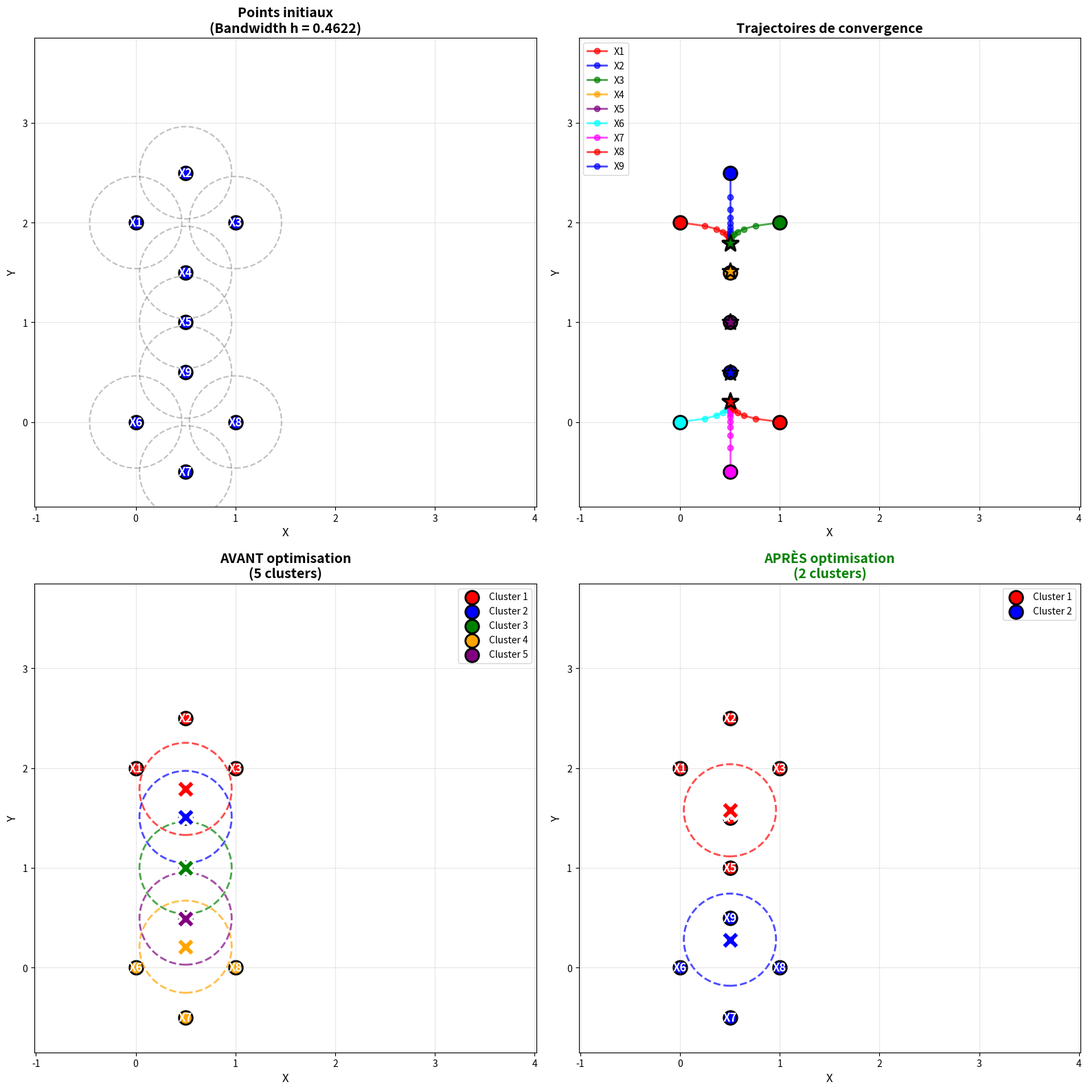

The script that saved this image:
import sys
import matplotlib
matplotlib.use('Agg')

if hasattr(sys.stdout, "reconfigure"):
    sys.stdout.reconfigure(encoding='utf-8')
else:
    import io
    sys.stdout = io.TextIOWrapper(sys.stdout.buffer, encoding='utf-8')

import numpy as np
import matplotlib.pyplot as plt
from matplotlib.patches import Circle

# Données
points = np.array([
    # Cercle supérieur
    [0, 2],      # X1
    [0.5, 2.5],  # X2
    [1, 2],      # X3
    [0.5, 1.5],  # X4
    # Zone de jonction (va provoquer la fusion)
    [0.5, 1],    # X5 - Point clé
    # Cercle inférieur
    [0, 0],      # X6
    [0.5, -0.5], # X7
    [1, 0],      # X8
    [0.5, 0.5]   # X9
])

print("=" * 80)
print("MEAN-SHIFT AVEC OPTIMISATION DE FUSION DES CLUSTERS")
print("=" * 80)

print("\n📊 Données initiales :")
print("-" * 80)
for i, p in enumerate(points, 1):
    print(f"X{i} = ({p[0]}, {p[1]})")

# ÉTAPE 1 : CALCUL DU BANDWIDTH
print("\n" + "=" * 80)
print("ÉTAPE 1 : CALCUL DU BANDWIDTH (Règle de Scott)")
print("=" * 80)

n = len(points)
d = points.shape[1]

sigma_x = np.std(points[:, 0], ddof=0)
sigma_y = np.std(points[:, 1], ddof=0)
sigma = (sigma_x + sigma_y) / 2

h = n ** (-1 / (d + 4)) * sigma

mean_x = np.mean(points[:, 0])
mean_y = np.mean(points[:, 1])

print(f"\nn = {n}, d = {d}")
print(f"σ_x = {sigma_x:.4f}, σ_y = {sigma_y:.4f}")
print(f"σ = {sigma:.4f}")
print(f"✅ BANDWIDTH h = {h:.4f}")

# ÉTAPE 2 : MEAN-SHIFT ITÉRATIF
print("\n" + "=" * 80)
print("ÉTAPE 2 : MEAN-SHIFT ITÉRATIF")
print("=" * 80)

def gaussian_kernel(distance, bandwidth):
    return np.exp(-0.5 * (distance / bandwidth) ** 2)

def mean_shift_step(point, all_points, bandwidth):
    distances = np.sqrt(np.sum((all_points - point) ** 2, axis=1))
    weights = gaussian_kernel(distances, bandwidth)
    in_window = distances <= bandwidth
    
    numerator = np.sum(weights[:, np.newaxis] * all_points, axis=0)
    denominator = np.sum(weights)
    new_point = numerator / denominator
    
    return new_point, weights, distances, in_window

trajectories = {i: [points[i].copy()] for i in range(n)}
max_iterations = 20
convergence_threshold = 0.01

for point_idx in range(n):
    print(f"\n🔹 Point X{point_idx + 1}")
    current_point = points[point_idx].copy()
    
    for iteration in range(max_iterations):
        new_point, weights, distances, in_window = mean_shift_step(current_point, points, h)
        shift_distance = np.linalg.norm(new_point - current_point)
        
        trajectories[point_idx].append(new_point.copy())
        
        if shift_distance < convergence_threshold:
            print(f"   Convergé en {iteration + 1} itérations → ({new_point[0]:.4f}, {new_point[1]:.4f})")
            break
        
        current_point = new_point.copy()

# ÉTAPE 3 : IDENTIFICATION INITIALE DES CLUSTERS
print("\n" + "=" * 80)
print("ÉTAPE 3 : IDENTIFICATION INITIALE DES CLUSTERS")
print("=" * 80)

final_points = np.array([trajectories[i][-1] for i in range(n)])
cluster_threshold = h * 0.5

clusters = []
assigned = [False] * n

for i in range(n):
    if assigned[i]:
        continue
    
    cluster = [i]
    assigned[i] = True
    
    for j in range(i + 1, n):
        if not assigned[j]:
            distance = np.linalg.norm(final_points[i] - final_points[j])
            if distance < cluster_threshold:
                cluster.append(j)
                assigned[j] = True
    
    clusters.append(cluster)

print(f"\n✅ Clusters initiaux détectés : {len(clusters)}")
for cluster_id, cluster_members in enumerate(clusters, 1):
    members_str = ', '.join([f"X{i+1}" for i in cluster_members])
    center = np.mean([final_points[i] for i in cluster_members], axis=0)
    print(f"Cluster {cluster_id} : {members_str}")
    print(f"  Centre : ({center[0]:.4f}, {center[1]:.4f})")

# ============================================================
# ÉTAPE 4 : OPTIMISATION - FUSION DES CLUSTERS QUI SE CHEVAUCHENT
# ============================================================
print("\n" + "=" * 80)
print("ÉTAPE 4 : OPTIMISATION - FUSION DES CLUSTERS")
print("=" * 80)

def calculate_cluster_center(cluster_members, final_points):
    """Calcule le centre d'un cluster"""
    return np.mean([final_points[i] for i in cluster_members], axis=0)

def calculate_cluster_density(cluster_members, all_points, bandwidth):
    """
    Calcule la densité d'un cluster basée sur le noyau gaussien.
    Densité = somme des poids de tous les points dans le cluster
    """
    center = calculate_cluster_center(cluster_members, all_points)
    distances = np.sqrt(np.sum((all_points[cluster_members] - center) ** 2, axis=1))
    weights = gaussian_kernel(distances, bandwidth)
    density = np.sum(weights)
    return density

def circles_intersect(center1, center2, radius):
    """Vérifie si deux cercles se chevauchent"""
    distance = np.linalg.norm(center1 - center2)
    return distance < 2 * radius

def merge_clusters_weighted(cluster1, cluster2, all_points, bandwidth):
    """
    Fusionne deux clusters en utilisant une moyenne pondérée par la densité.
    Justification : Les points du cluster le plus dense ont plus d'influence
    sur le centre final, ce qui préserve mieux la structure des données.
    """
    density1 = calculate_cluster_density(cluster1, all_points, bandwidth)
    density2 = calculate_cluster_density(cluster2, all_points, bandwidth)
    
    merged_cluster = cluster1 + cluster2
    
    return merged_cluster, density1, density2

print(f"\nVérification des intersections de fenêtres (rayon h = {h:.4f}):")
print("-" * 80)

# Créer une copie des clusters pour la fusion
optimized_clusters = [cluster.copy() for cluster in clusters]
merge_occurred = True
iteration = 0

while merge_occurred and iteration < 10:  # Maximum 10 itérations pour éviter boucle infinie
    merge_occurred = False
    iteration += 1
    
    print(f"\n🔄 Itération de fusion {iteration}")
    
    i = 0
    while i < len(optimized_clusters):
        j = i + 1
        while j < len(optimized_clusters):
            cluster1 = optimized_clusters[i]
            cluster2 = optimized_clusters[j]
            
            center1 = calculate_cluster_center(cluster1, final_points)
            center2 = calculate_cluster_center(cluster2, final_points)
            
            # Vérifier si les fenêtres se chevauchent
            if circles_intersect(center1, center2, h):
                print(f"\n⚠️  Intersection détectée entre Cluster {i+1} et Cluster {j+1}")
                print(f"   Distance entre centres : {np.linalg.norm(center1 - center2):.4f} < 2h = {2*h:.4f}")
                
                # Calculer les densités
                density1 = calculate_cluster_density(cluster1, final_points, h)
                density2 = calculate_cluster_density(cluster2, final_points, h)
                
                print(f"   Densité Cluster {i+1} : {density1:.4f} ({len(cluster1)} points)")
                print(f"   Densité Cluster {j+1} : {density2:.4f} ({len(cluster2)} points)")
                
                # Fusionner en utilisant la moyenne pondérée
                merged, d1, d2 = merge_clusters_weighted(cluster1, cluster2, final_points, h)
                
                # Calcul du poids relatif pour le centre fusionné
                total_density = d1 + d2
                weight1 = d1 / total_density
                weight2 = d2 / total_density
                
                new_center = weight1 * center1 + weight2 * center2
                
                print(f"   ✅ FUSION effectuée (moyenne pondérée par densité)")
                print(f"   Poids Cluster {i+1} : {weight1:.4f}")
                print(f"   Poids Cluster {j+1} : {weight2:.4f}")
                print(f"   Nouveau centre : ({new_center[0]:.4f}, {new_center[1]:.4f})")
                print(f"   Nouveau cluster : {len(merged)} points")
                
                # Remplacer cluster1 par le cluster fusionné et supprimer cluster2
                optimized_clusters[i] = merged
                del optimized_clusters[j]
                merge_occurred = True
                break
            
            j += 1
        
        if merge_occurred:
            break
        i += 1
    
    if not merge_occurred:
        print(f"   ✅ Aucune fusion nécessaire")

print("\n" + "=" * 80)
print("RÉSULTAT FINAL APRÈS OPTIMISATION")
print("=" * 80)

print(f"\n✅ Nombre de clusters finaux : {len(optimized_clusters)}")
for cluster_id, cluster_members in enumerate(optimized_clusters, 1):
    members_str = ', '.join([f"X{i+1}" for i in cluster_members])
    center = calculate_cluster_center(cluster_members, final_points)
    density = calculate_cluster_density(cluster_members, final_points, h)
    print(f"\nCluster {cluster_id} : {members_str}")
    print(f"  Centre : ({center[0]:.4f}, {center[1]:.4f})")
    print(f"  Densité : {density:.4f}")
    print(f"  Nombre de points : {len(cluster_members)}")

# ============================================================
# VISUALISATION COMPARATIVE
# ============================================================
print("\n" + "=" * 80)
print("VISUALISATION")
print("=" * 80)

fig, axes = plt.subplots(2, 2, figsize=(16, 16))
colors = ['red', 'blue', 'green', 'orange', 'purple', 'cyan', 'magenta']

# Graphique 1 : Points initiaux avec rayon h
ax = axes[0, 0]
ax.scatter(points[:, 0], points[:, 1], s=200, c='blue', marker='o', 
           edgecolors='black', linewidths=2, zorder=3)
for i, p in enumerate(points):
    ax.annotate(f'X{i+1}', (p[0], p[1]), fontsize=12, fontweight='bold',
                ha='center', va='center', color='white')
    circle = Circle((p[0], p[1]), h, fill=False, edgecolor='gray', 
                    linestyle='--', linewidth=1.5, alpha=0.5)
    ax.add_patch(circle)

ax.set_title(f'Points initiaux\n(Bandwidth h = {h:.4f})', fontsize=14, fontweight='bold')
ax.set_xlabel('X', fontsize=12)
ax.set_ylabel('Y', fontsize=12)
ax.grid(True, alpha=0.3)
ax.axis('equal')
ax.set_xlim(-4, 7)
ax.set_ylim(-1, 4)

# Graphique 2 : Trajectoires
ax = axes[0, 1]
for i in range(n):
    traj = np.array(trajectories[i])
    ax.plot(traj[:, 0], traj[:, 1], 'o-', color=colors[i % len(colors)], linewidth=2,
            markersize=6, label=f'X{i+1}', alpha=0.7)
    ax.scatter(traj[0, 0], traj[0, 1], s=200, c=colors[i % len(colors)], marker='o',
               edgecolors='black', linewidths=2, zorder=3)
    ax.scatter(traj[-1, 0], traj[-1, 1], s=300, c=colors[i % len(colors)], marker='*',
               edgecolors='black', linewidths=2, zorder=4)

ax.set_title('Trajectoires de convergence', fontsize=14, fontweight='bold')
ax.set_xlabel('X', fontsize=12)
ax.set_ylabel('Y', fontsize=12)
ax.legend(loc='upper left')
ax.grid(True, alpha=0.3)
ax.axis('equal')
ax.set_xlim(-4, 7)
ax.set_ylim(-1, 4)

# Graphique 3 : Clusters AVANT optimisation
ax = axes[1, 0]
for cluster_id, cluster_members in enumerate(clusters):
    cluster_points = points[cluster_members]
    ax.scatter(cluster_points[:, 0], cluster_points[:, 1], 
               s=200, c=colors[cluster_id % len(colors)], marker='o',
               edgecolors='black', linewidths=2, label=f'Cluster {cluster_id+1}')
    
    for member_idx in cluster_members:
        p = points[member_idx]
        ax.annotate(f'X{member_idx+1}', (p[0], p[1]), fontsize=12, 
                    fontweight='bold', ha='center', va='center', color='white')
    
    center = calculate_cluster_center(cluster_members, final_points)
    ax.scatter(center[0], center[1], s=400, c=colors[cluster_id % len(colors)],
               marker='X', edgecolors='white', linewidths=3, zorder=5)
    
    # Dessiner la fenêtre autour du centre
    circle = Circle((center[0], center[1]), h, fill=False, 
                    edgecolor=colors[cluster_id % len(colors)], 
                    linestyle='--', linewidth=2, alpha=0.7)
    ax.add_patch(circle)

ax.set_title(f'AVANT optimisation\n({len(clusters)} clusters)', fontsize=14, fontweight='bold')
ax.set_xlabel('X', fontsize=12)
ax.set_ylabel('Y', fontsize=12)
ax.legend()
ax.grid(True, alpha=0.3)
ax.axis('equal')
ax.set_xlim(-4, 7)
ax.set_ylim(-1, 4)

# Graphique 4 : Clusters APRÈS optimisation
ax = axes[1, 1]
for cluster_id, cluster_members in enumerate(optimized_clusters):
    cluster_points = points[cluster_members]
    ax.scatter(cluster_points[:, 0], cluster_points[:, 1], 
               s=200, c=colors[cluster_id % len(colors)], marker='o',
               edgecolors='black', linewidths=2, label=f'Cluster {cluster_id+1}')
    
    for member_idx in cluster_members:
        p = points[member_idx]
        ax.annotate(f'X{member_idx+1}', (p[0], p[1]), fontsize=12, 
                    fontweight='bold', ha='center', va='center', color='white')
    
    center = calculate_cluster_center(cluster_members, final_points)
    ax.scatter(center[0], center[1], s=400, c=colors[cluster_id % len(colors)],
               marker='X', edgecolors='white', linewidths=3, zorder=5)
    
    # Dessiner la fenêtre autour du centre
    circle = Circle((center[0], center[1]), h, fill=False, 
                    edgecolor=colors[cluster_id % len(colors)], 
                    linestyle='--', linewidth=2, alpha=0.7)
    ax.add_patch(circle)

ax.set_title(f'APRÈS optimisation\n({len(optimized_clusters)} clusters)', 
             fontsize=14, fontweight='bold', color='green')
ax.set_xlabel('X', fontsize=12)
ax.set_ylabel('Y', fontsize=12)
ax.legend()
ax.grid(True, alpha=0.3)
ax.axis('equal')
ax.set_xlim(-4, 7)
ax.set_ylim(-1, 4)

plt.tight_layout()
plt.savefig('meanshift_optimized_result.png', dpi=300, bbox_inches='tight')
print("\n✅ Graphique sauvegardé : meanshift_optimized_result.png")

print("\n" + "=" * 80)
print("FIN DE L'ANALYSE OPTIMISÉE")
print("=" * 80)
